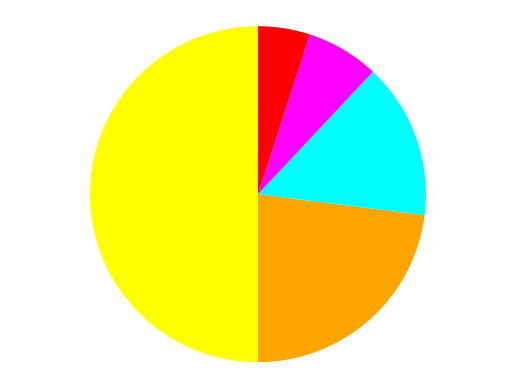

Source code (Python):
# it is basically circle , inside the circle cut off into different picess
# and pice is the part of the hol and hol is consider 100%
# 1St modification is color

import  matplotlib.pyplot as plt

# we have to create list of sizes
# the sizes is the size of piecharts
# and the list totle indicate the 100
sizes = [50,23,15,7,5]

# create color array
colors = ['yellow','orange','cyan','Magenta','red']

# add color into the pychart for change the color of every part of the pychars
# how to change the angle of the pycharts means when evey part of the pychart will be stated it will be startd in 90 degree
# using startangle funtion
plt.pie(sizes, colors=colors, startangle=90)

# modify the axis ... means x and y axics both are equal
plt.axis('equal')


plt.show()